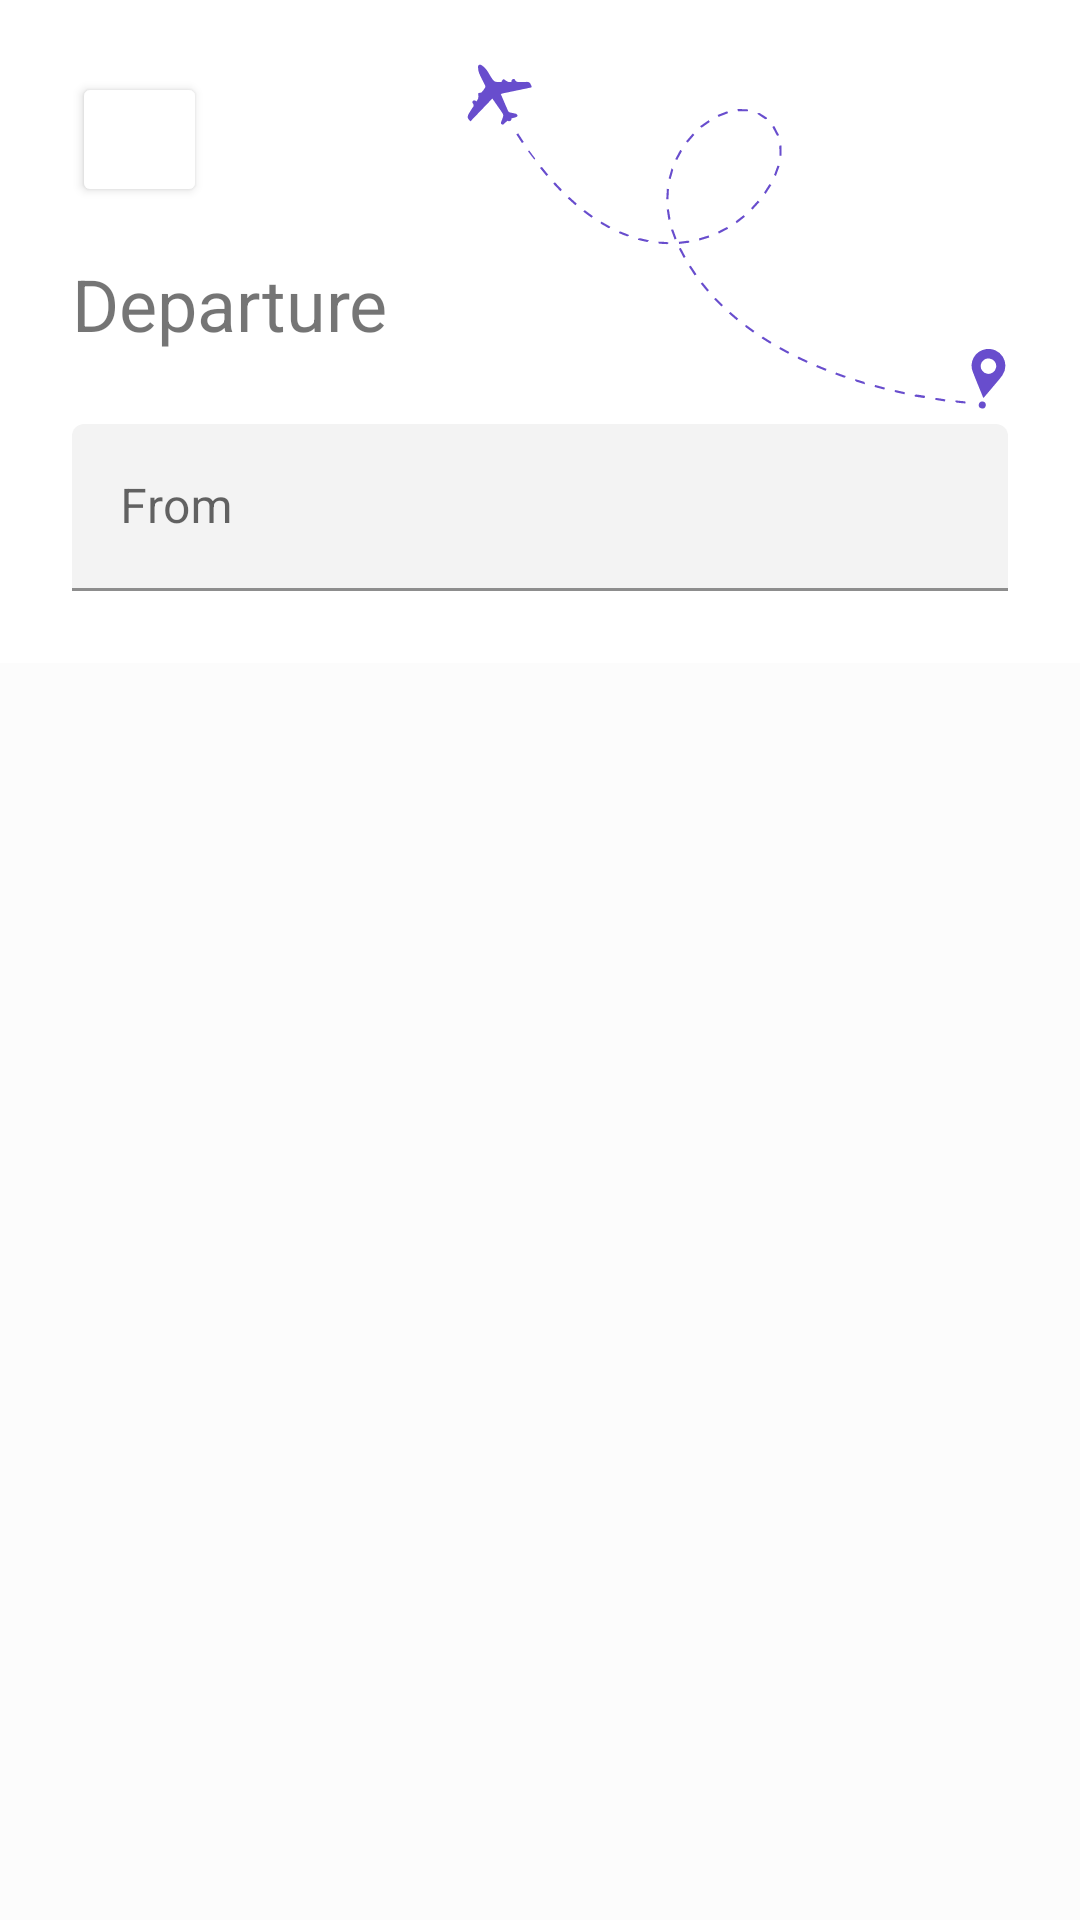

Android layout source for this screen:
<!-- AndroidManifest.xml: application theme Theme.FlightNow -->
<!-- res/layout/fragment_search_station.xml -->
<?xml version="1.0" encoding="utf-8"?>
<layout xmlns:android="http://schemas.android.com/apk/res/android"
    xmlns:tools="http://schemas.android.com/tools"
    xmlns:app="http://schemas.android.com/apk/res-auto">

    <data>
    </data>

    <androidx.constraintlayout.widget.ConstraintLayout
        android:layout_width="match_parent"
        android:layout_height="match_parent"
        tools:context=".ui.SearchStationFragment">

        <Button
            android:id="@+id/btn_close"
            style="@style/iconButton"
            android:layout_width="45dp"
            android:layout_height="45dp"
            android:layout_marginStart="24dp"
            android:layout_marginTop="24dp"
            android:backgroundTint="@color/white"
            android:elevation="0dp"
            android:paddingHorizontal="10.5dp"
            app:cornerRadius="22dp"
            app:icon="@drawable/ic_close"
            app:iconTint="@color/black"
            app:layout_constraintStart_toStartOf="parent"
            app:layout_constraintTop_toTopOf="parent" />

        <TextView
            android:id="@+id/txt_title"
            style="@style/text_primary"
            android:layout_width="wrap_content"
            android:layout_height="wrap_content"
            android:layout_marginTop="16dp"
            android:text="Departure"
            android:textSize="24sp"
            app:layout_constraintStart_toStartOf="@+id/btn_close"
            app:layout_constraintTop_toBottomOf="@+id/btn_close" />

        <com.google.android.material.textfield.TextInputLayout
            android:id="@+id/txt_input_layout"
            android:layout_width="match_parent"
            android:layout_height="wrap_content"
            android:layout_marginStart="24dp"
            android:layout_marginEnd="24dp"
            android:layout_marginTop="24dp"
            android:hint="From"
            app:endIconMode="clear_text"
            app:layout_constraintEnd_toEndOf="parent"
            app:layout_constraintStart_toStartOf="parent"
            app:layout_constraintTop_toBottomOf="@+id/txt_title">

            <com.google.android.material.textfield.TextInputEditText
                android:id="@+id/txt_input"
                android:layout_width="match_parent"
                android:layout_height="wrap_content"
                android:backgroundTint="@color/text_field"
                app:layout_constraintEnd_toEndOf="parent"
                app:layout_constraintStart_toStartOf="parent"
                app:layout_constraintTop_toBottomOf="@+id/txt_title" />

        </com.google.android.material.textfield.TextInputLayout>

        <androidx.recyclerview.widget.RecyclerView
            android:id="@+id/recycler"
            android:layout_width="match_parent"
            android:layout_height="0dp"
            android:background="@color/background"
            android:layout_marginTop="24dp"
            app:layout_behavior="@string/appbar_scrolling_view_behavior"
            app:layout_constraintBottom_toBottomOf="parent"
            app:layout_constraintEnd_toEndOf="parent"
            app:layout_constraintStart_toStartOf="parent"
            app:layout_constraintTop_toBottomOf="@+id/txt_input_layout" />

        <ImageView
            android:id="@+id/imageView5"
            android:layout_width="wrap_content"
            android:layout_height="wrap_content"
            android:layout_marginTop="16dp"
            android:layout_marginEnd="24dp"
            app:layout_constraintBottom_toTopOf="@+id/txt_input_layout"
            app:layout_constraintEnd_toEndOf="parent"
            app:layout_constraintTop_toTopOf="parent"
            app:srcCompat="@drawable/ic_flght_illustration" />


        <ImageView
            android:id="@+id/loading"
            android:layout_width="50dp"
            android:layout_height="30dp"
            tools:visibility="visible"
            app:layout_constraintBottom_toBottomOf="@+id/recycler"
            app:layout_constraintEnd_toEndOf="parent"
            app:layout_constraintStart_toStartOf="@+id/recycler"
            app:layout_constraintTop_toTopOf="parent" />


    </androidx.constraintlayout.widget.ConstraintLayout>
</layout>
<!-- resources referenced by this layout -->
<resources>
  <color name="background">#FCFCFC</color>
  <color name="black">#FF000000</color>
  <color name="text_field">#F3F3F3</color>
  <color name="white">#FFFFFFFF</color>
  <!-- drawable ic_flght_illustration: vector/xml drawable (drawable, 10164 chars, omitted) -->
  <style name="Theme.FlightNow" parent="Theme.MaterialComponents.DayNight.DarkActionBar">
          
          <item name="colorPrimary">@color/purple_500</item>
          <item name="colorPrimaryVariant">@color/purple_700</item>
          <item name="colorOnPrimary">@color/white</item>
          
          <item name="colorSecondary">@color/teal_200</item>
          <item name="colorSecondaryVariant">@color/teal_700</item>
          <item name="colorOnSecondary">@color/black</item>
          
          <item name="android:statusBarColor" tools:targetApi="l">?attr/colorPrimaryVariant</item>
          
      </style>
  <color name="purple_500">#80684DCD</color>
  <color name="purple_700">#B3684DCD</color>
  <color name="teal_200">#FF03DAC5</color>
  <color name="teal_700">#FF018786</color>
</resources>
